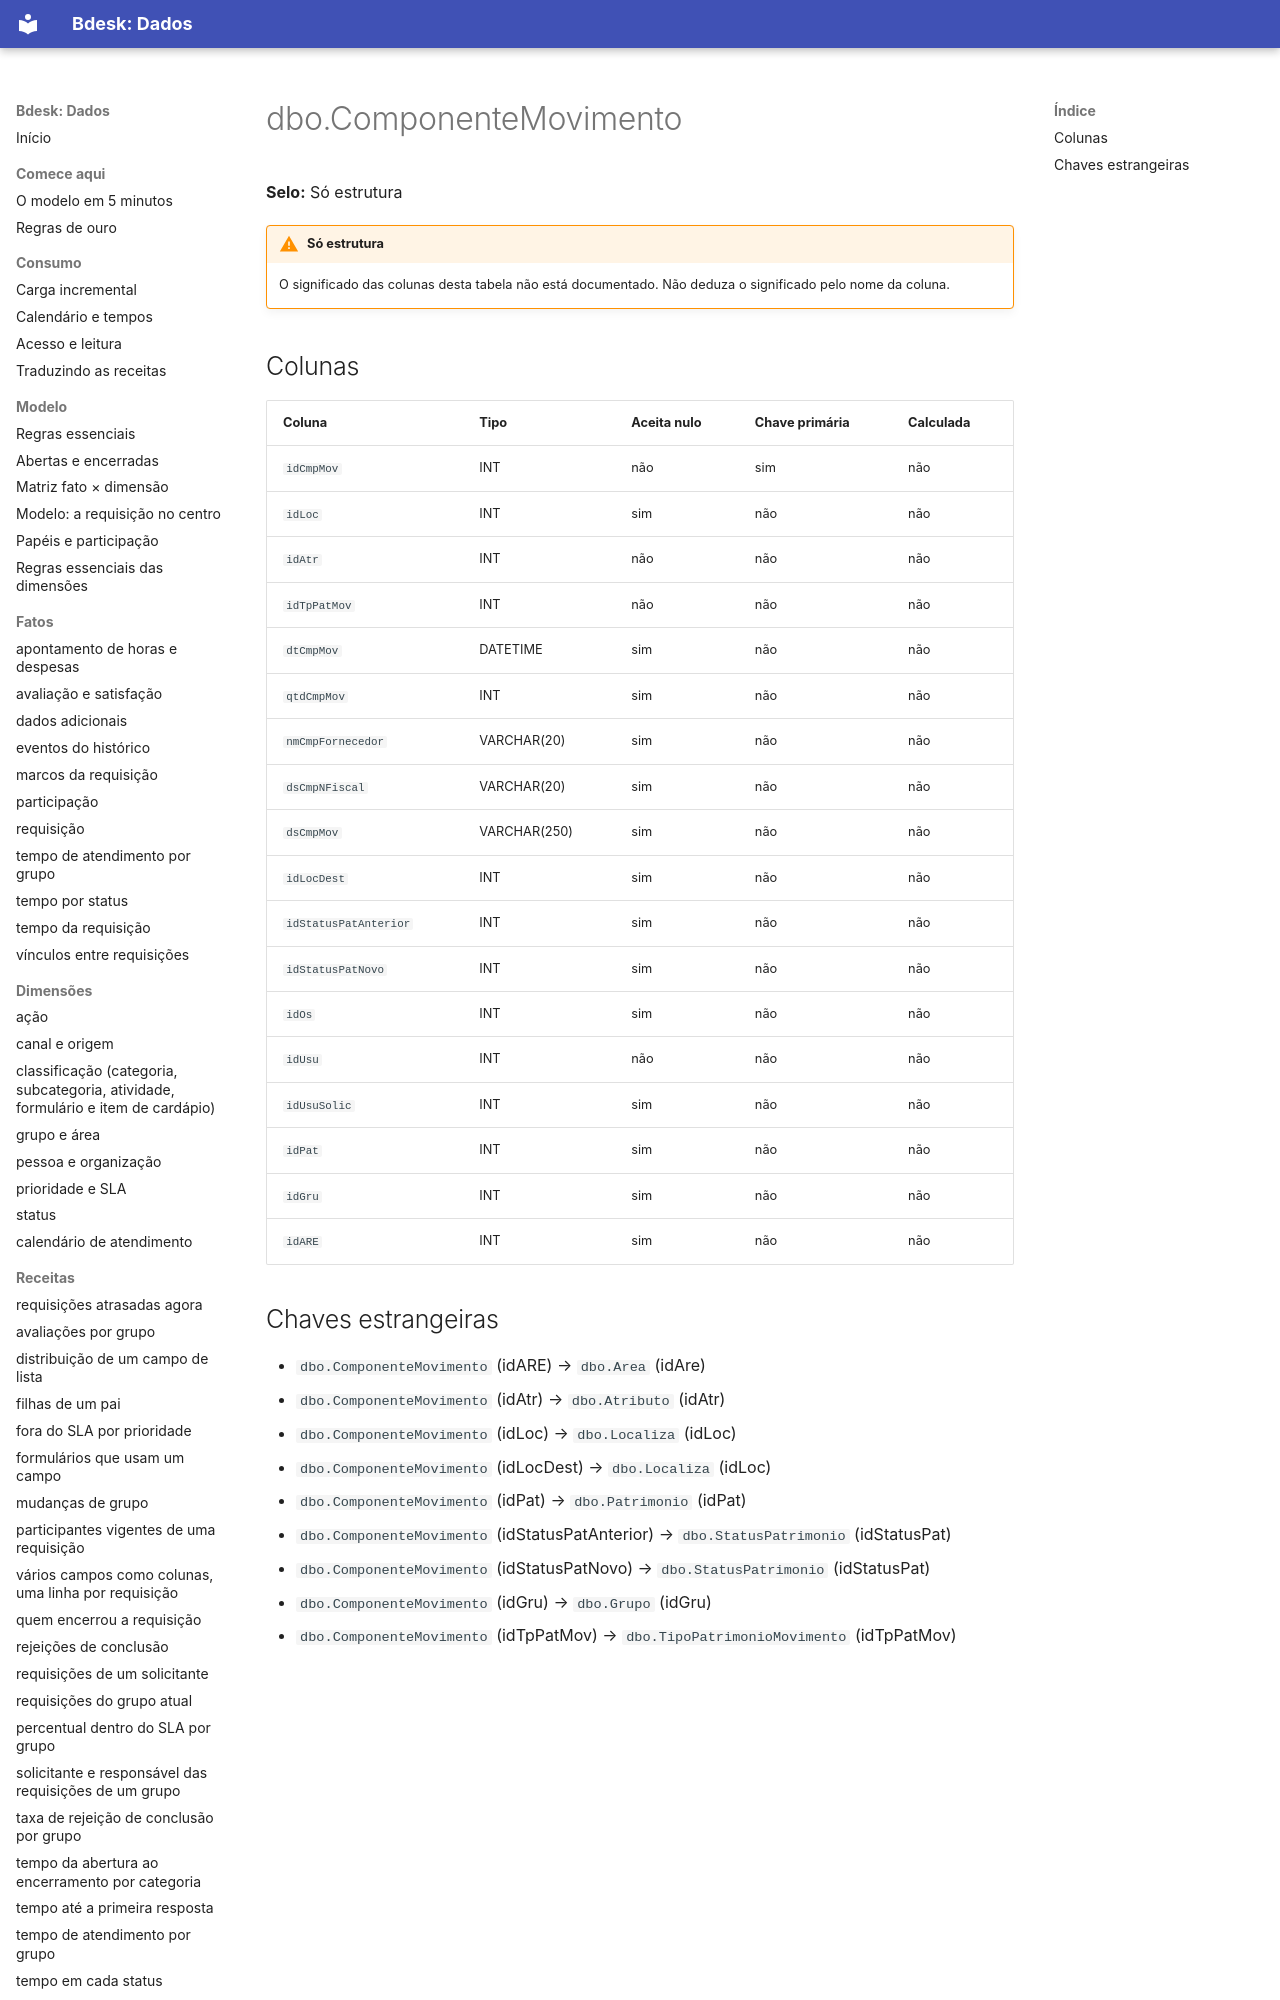

repository: bdeskapp/dados · page: dicionario/dbo-componentemovimento/index.html · generator: mkdocs

---
gerado: sincronizacao
---

# dbo.ComponenteMovimento

**Selo:** Só estrutura

!!! warning "Só estrutura"
    O significado das colunas desta tabela não está documentado. Não deduza o significado pelo nome da coluna.

## Colunas

| Coluna | Tipo | Aceita nulo | Chave primária | Calculada |
|---|---|---|---|---|
| `idCmpMov` | INT | não | sim | não |
| `idLoc` | INT | sim | não | não |
| `idAtr` | INT | não | não | não |
| `idTpPatMov` | INT | não | não | não |
| `dtCmpMov` | DATETIME | sim | não | não |
| `qtdCmpMov` | INT | sim | não | não |
| `nmCmpFornecedor` | VARCHAR(20) | sim | não | não |
| `dsCmpNFiscal` | VARCHAR(20) | sim | não | não |
| `dsCmpMov` | VARCHAR(250) | sim | não | não |
| `idLocDest` | INT | sim | não | não |
| `idStatusPatAnterior` | INT | sim | não | não |
| `idStatusPatNovo` | INT | sim | não | não |
| `idOs` | INT | sim | não | não |
| `idUsu` | INT | não | não | não |
| `idUsuSolic` | INT | sim | não | não |
| `idPat` | INT | sim | não | não |
| `idGru` | INT | sim | não | não |
| `idARE` | INT | sim | não | não |
